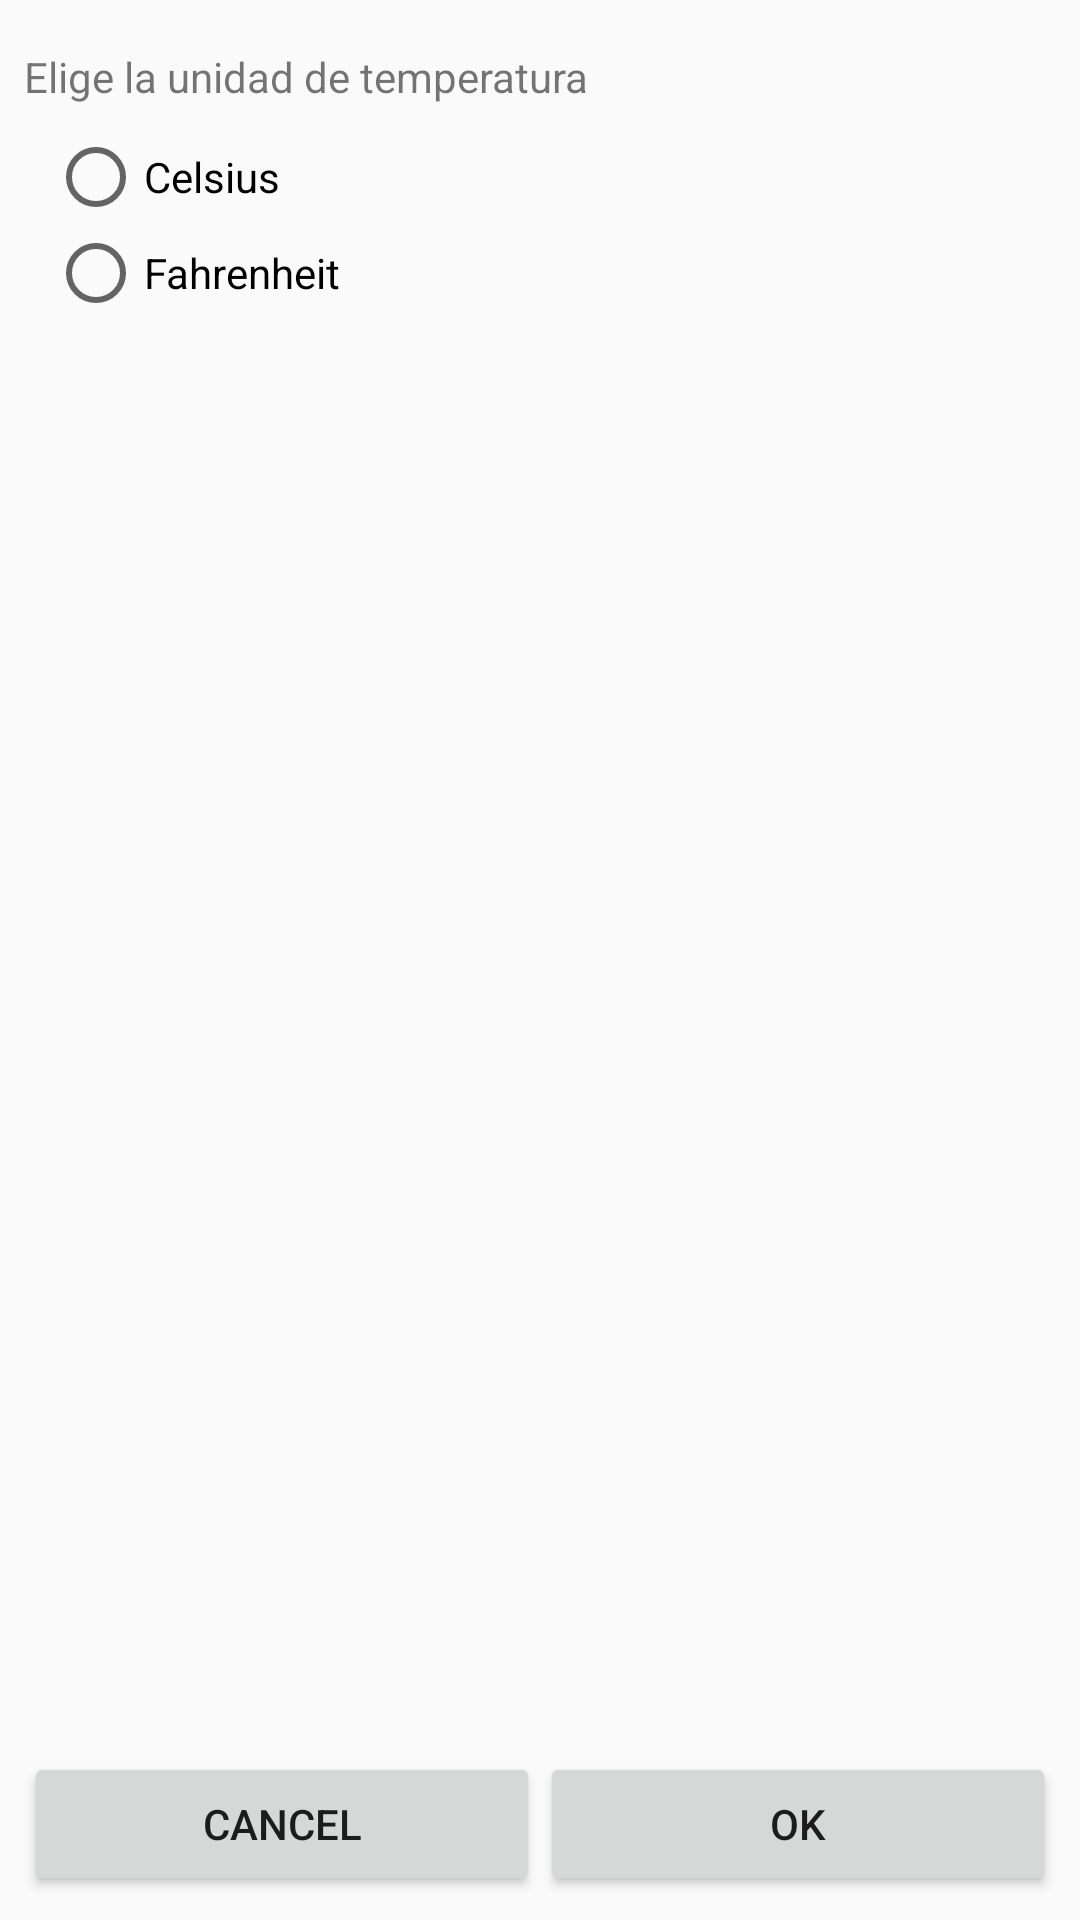

Android layout source for this screen:
<!-- AndroidManifest.xml: application theme AppTheme -->
<!-- res/layout/activity_settings.xml -->
<?xml version="1.0" encoding="utf-8"?>
<android.support.constraint.ConstraintLayout xmlns:android="http://schemas.android.com/apk/res/android"
    xmlns:app="http://schemas.android.com/apk/res-auto"
    android:layout_width="match_parent"
    android:layout_height="match_parent">

    <TextView
        android:id="@+id/header_text"
        android:layout_width="0dp"
        android:layout_height="wrap_content"
        android:layout_marginEnd="8dp"
        android:layout_marginStart="8dp"
        android:layout_marginTop="16dp"
        android:text="@string/choose_units"
        app:layout_constraintEnd_toEndOf="parent"
        app:layout_constraintStart_toStartOf="parent"
        app:layout_constraintTop_toTopOf="parent" />

    <RadioGroup
        android:id="@+id/units_rg"
        android:layout_width="0dp"
        android:layout_height="wrap_content"
        android:layout_marginLeft="@dimen/default_small_margin"
        android:layout_marginStart="@dimen/default_small_margin"
        android:layout_marginTop="@dimen/default_small_margin"
        app:layout_constraintEnd_toEndOf="@+id/header_text"
        app:layout_constraintStart_toStartOf="@+id/header_text"
        app:layout_constraintTop_toBottomOf="@+id/header_text">

        <RadioButton
            android:id="@+id/celsius_rb"
            android:layout_width="match_parent"
            android:layout_height="wrap_content"
            android:layout_weight="1"
            android:text="@string/unit_celsius" />

        <RadioButton
            android:id="@+id/farenheit_rb"
            android:layout_width="match_parent"
            android:layout_height="wrap_content"
            android:layout_weight="1"
            android:text="@string/unit_farenheit" />
    </RadioGroup>

    <Button
        android:id="@+id/cancel_button"
        android:layout_width="0dp"
        android:layout_height="wrap_content"
        android:layout_marginBottom="8dp"
        android:layout_marginStart="8dp"
        android:text="@android:string/cancel"
        app:layout_constraintBottom_toBottomOf="parent"
        app:layout_constraintEnd_toStartOf="@+id/ok_button"
        app:layout_constraintHorizontal_bias="0.5"
        app:layout_constraintStart_toStartOf="parent"
        android:layout_marginLeft="8dp" />

    <Button
        android:id="@+id/ok_button"
        android:layout_width="0dp"
        android:layout_height="wrap_content"
        android:layout_marginBottom="8dp"
        android:layout_marginEnd="8dp"
        android:text="@android:string/ok"
        app:layout_constraintBottom_toBottomOf="parent"
        app:layout_constraintEnd_toEndOf="parent"
        app:layout_constraintHorizontal_bias="0.5"
        app:layout_constraintStart_toEndOf="@+id/cancel_button"
        android:layout_marginRight="8dp" />

</android.support.constraint.ConstraintLayout>
<!-- resources referenced by this layout -->
<resources>
  <dimen name="default_small_margin">8dp</dimen>
  <string name="choose_units">Elige la unidad de temperatura</string>
  <string name="unit_celsius">Celsius</string>
  <string name="unit_farenheit">Fahrenheit</string>
  <style name="AppTheme" parent="Theme.AppCompat.Light">
          
          <item name="colorPrimary">@color/colorPrimary</item>
          <item name="colorPrimaryDark">@color/colorPrimaryDark</item>
          <item name="colorAccent">@color/colorAccent</item>
      </style>
  <color name="colorPrimary">#85b2d8</color>
  <color name="colorPrimaryDark">#303F9F</color>
  <color name="colorAccent">#ce242f</color>
</resources>
